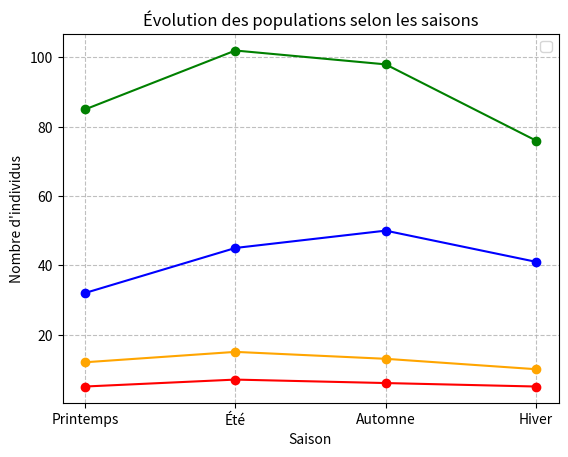

This chart was generated by the following Python code:
import matplotlib.pyplot as plt

populations = {
    "Cerfs": [32, 45, 50, 41],
    "Renards": [12, 15, 13, 10],
    "Lapins": [85, 102, 98, 76],
    "Aigles": [5, 7, 6, 5]
}
saisons = ["Printemps", "Été", "Automne", "Hiver"]

#etape 1
cle = populations.items()
moyenne_max = 0
recensement_max = ""
print(f"Recensement pour les {len(cle)} espèces:")
print()

for cle,valeur in populations.items():
    moyenne = sum(valeur) / len(valeur)

    if moyenne > moyenne_max:
        moyenne_max = moyenne
        recensement_max = cle
    print(f"{cle}: moyenne par saison = {moyenne} individus")
print()
print(f"Espèce la plus nombreuse : {cle} ({moyenne_max} individus en moyenne)")

#graphique
plt.plot(saisons, populations["Cerfs"], marker='o', color='blue')
plt.plot(saisons, populations["Renards"], marker='o', color='orange')
plt.plot(saisons, populations["Lapins"], marker='o', color='green')
plt.plot(saisons, populations["Aigles"], marker='o', color='red')

plt.legend()
plt.grid(alpha = 0.8, linestyle = '--')
plt.xlabel("Saison")
plt.ylabel("Nombre d'individus")
plt.title("Évolution des populations selon les saisons")
plt.show()